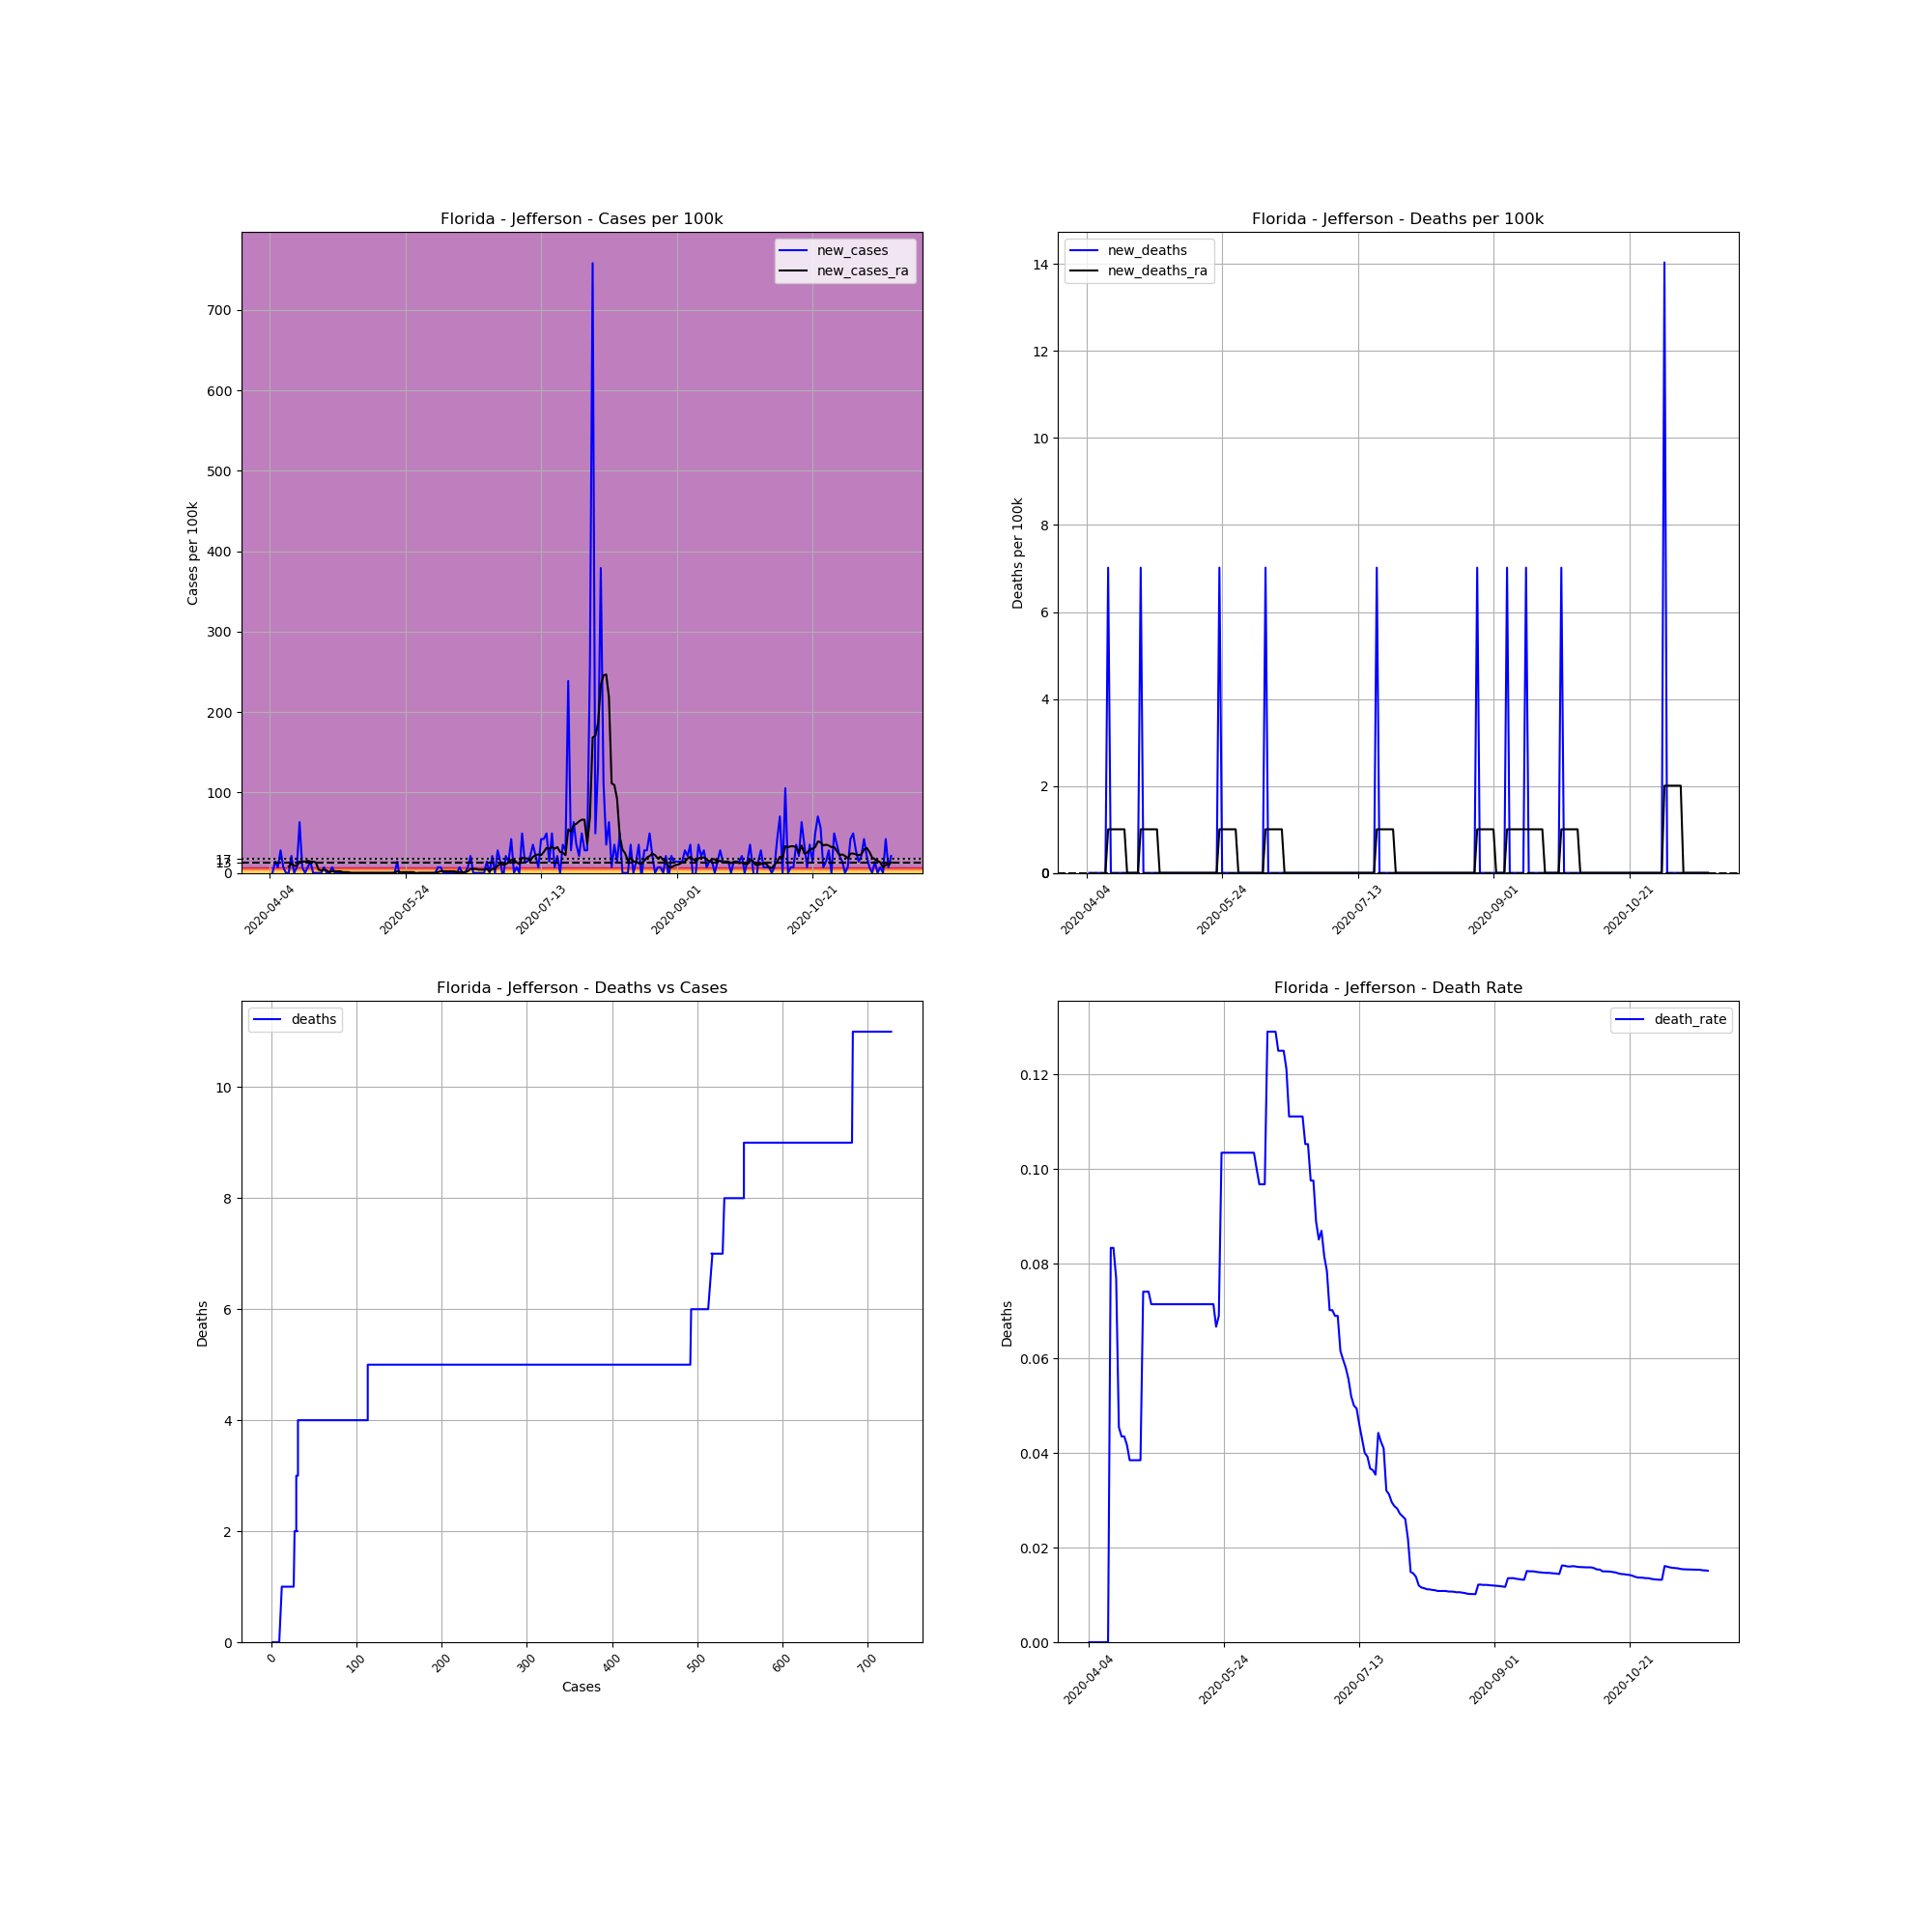

Data behind this chart, as committed beside it:
, date, county, state, fips, cases, deaths, COUNTY, STNAME, CTYNAME, POPESTIMATE2019, cases_per_100k, deaths_per_100k, death_rate, new_cases, new_deaths, new_cases_ra, new_deaths_ra
565246, 2020-04-04, Jefferson, Florida, 12065, 1, 0, 65, Florida, Jefferson, 14246, 7.02, 0.0, 0.0, , , , 
565247, 2020-04-05, Jefferson, Florida, 12065, 1, 0, 65, Florida, Jefferson, 14246, 7.02, 0.0, 0.0, 0.0, 0.0, , 
565248, 2020-04-06, Jefferson, Florida, 12065, 3, 0, 65, Florida, Jefferson, 14246, 21.06, 0.0, 0.0, 14.04, 0.0, , 
565249, 2020-04-07, Jefferson, Florida, 12065, 4, 0, 65, Florida, Jefferson, 14246, 28.08, 0.0, 0.0, 7.02, 0.0, , 
565250, 2020-04-08, Jefferson, Florida, 12065, 8, 0, 65, Florida, Jefferson, 14246, 56.16, 0.0, 0.0, 28.08, 0.0, , 
565251, 2020-04-09, Jefferson, Florida, 12065, 9, 0, 65, Florida, Jefferson, 14246, 63.18, 0.0, 0.0, 7.02, 0.0, , 
565252, 2020-04-10, Jefferson, Florida, 12065, 9, 0, 65, Florida, Jefferson, 14246, 63.18, 0.0, 0.0, 0.0, 0.0, , 
565253, 2020-04-11, Jefferson, Florida, 12065, 9, 0, 65, Florida, Jefferson, 14246, 63.18, 0.0, 0.0, 0.0, 0.0, 8.022, 0.0
565254, 2020-04-12, Jefferson, Florida, 12065, 12, 1, 65, Florida, Jefferson, 14246, 84.23, 7.02, 0.08333, 21.06, 7.02, 11.03, 1.003
565255, 2020-04-13, Jefferson, Florida, 12065, 12, 1, 65, Florida, Jefferson, 14246, 84.23, 7.02, 0.08333, 0.0, 0.0, 9.025, 1.003
565256, 2020-04-14, Jefferson, Florida, 12065, 13, 1, 65, Florida, Jefferson, 14246, 91.25, 7.02, 0.07692, 7.02, 0.0, 9.025, 1.003
565257, 2020-04-15, Jefferson, Florida, 12065, 22, 1, 65, Florida, Jefferson, 14246, 154.4, 7.02, 0.04545, 63.18, 0.0, 14.04, 1.003
565258, 2020-04-16, Jefferson, Florida, 12065, 23, 1, 65, Florida, Jefferson, 14246, 161.4, 7.02, 0.04348, 7.02, 0.0, 14.04, 1.003
565259, 2020-04-17, Jefferson, Florida, 12065, 23, 1, 65, Florida, Jefferson, 14246, 161.4, 7.02, 0.04348, 0.0, 0.0, 14.04, 1.003
565260, 2020-04-18, Jefferson, Florida, 12065, 24, 1, 65, Florida, Jefferson, 14246, 168.5, 7.02, 0.04167, 7.02, 0.0, 15.04, 1.003
565261, 2020-04-19, Jefferson, Florida, 12065, 26, 1, 65, Florida, Jefferson, 14246, 182.5, 7.02, 0.03846, 14.04, 0.0, 14.04, 0.0
565262, 2020-04-20, Jefferson, Florida, 12065, 26, 1, 65, Florida, Jefferson, 14246, 182.5, 7.02, 0.03846, 0.0, 0.0, 14.04, 0.0
565263, 2020-04-21, Jefferson, Florida, 12065, 26, 1, 65, Florida, Jefferson, 14246, 182.5, 7.02, 0.03846, 0.0, 0.0, 13.04, 0.0
565264, 2020-04-22, Jefferson, Florida, 12065, 26, 1, 65, Florida, Jefferson, 14246, 182.5, 7.02, 0.03846, 0.0, 0.0, 4.011, 0.0
565265, 2020-04-23, Jefferson, Florida, 12065, 26, 1, 65, Florida, Jefferson, 14246, 182.5, 7.02, 0.03846, 0.0, 0.0, 3.008, 0.0
565266, 2020-04-24, Jefferson, Florida, 12065, 27, 2, 65, Florida, Jefferson, 14246, 189.5, 14.04, 0.07407, 7.02, 7.02, 4.011, 1.003
565267, 2020-04-25, Jefferson, Florida, 12065, 27, 2, 65, Florida, Jefferson, 14246, 189.5, 14.04, 0.07407, 0.0, 0.0, 3.008, 1.003
565268, 2020-04-26, Jefferson, Florida, 12065, 27, 2, 65, Florida, Jefferson, 14246, 189.5, 14.04, 0.07407, 0.0, 0.0, 1.003, 1.003
565269, 2020-04-27, Jefferson, Florida, 12065, 28, 2, 65, Florida, Jefferson, 14246, 196.5, 14.04, 0.07143, 7.02, 0.0, 2.006, 1.003
565270, 2020-04-28, Jefferson, Florida, 12065, 28, 2, 65, Florida, Jefferson, 14246, 196.5, 14.04, 0.07143, 0.0, 0.0, 2.006, 1.003
565271, 2020-04-29, Jefferson, Florida, 12065, 28, 2, 65, Florida, Jefferson, 14246, 196.5, 14.04, 0.07143, 0.0, 0.0, 2.006, 1.003
565272, 2020-04-30, Jefferson, Florida, 12065, 28, 2, 65, Florida, Jefferson, 14246, 196.5, 14.04, 0.07143, 0.0, 0.0, 2.006, 1.003
565273, 2020-05-01, Jefferson, Florida, 12065, 28, 2, 65, Florida, Jefferson, 14246, 196.5, 14.04, 0.07143, 0.0, 0.0, 1.003, 0.0
565274, 2020-05-02, Jefferson, Florida, 12065, 28, 2, 65, Florida, Jefferson, 14246, 196.5, 14.04, 0.07143, 0.0, 0.0, 1.003, 0.0
565275, 2020-05-03, Jefferson, Florida, 12065, 28, 2, 65, Florida, Jefferson, 14246, 196.5, 14.04, 0.07143, 0.0, 0.0, 1.003, 0.0
565276, 2020-05-04, Jefferson, Florida, 12065, 28, 2, 65, Florida, Jefferson, 14246, 196.5, 14.04, 0.07143, 0.0, 0.0, 0.0, 0.0
565277, 2020-05-05, Jefferson, Florida, 12065, 28, 2, 65, Florida, Jefferson, 14246, 196.5, 14.04, 0.07143, 0.0, 0.0, 0.0, 0.0
565278, 2020-05-06, Jefferson, Florida, 12065, 28, 2, 65, Florida, Jefferson, 14246, 196.5, 14.04, 0.07143, 0.0, 0.0, 0.0, 0.0
565279, 2020-05-07, Jefferson, Florida, 12065, 28, 2, 65, Florida, Jefferson, 14246, 196.5, 14.04, 0.07143, 0.0, 0.0, 0.0, 0.0
565280, 2020-05-08, Jefferson, Florida, 12065, 28, 2, 65, Florida, Jefferson, 14246, 196.5, 14.04, 0.07143, 0.0, 0.0, 0.0, 0.0
565281, 2020-05-09, Jefferson, Florida, 12065, 28, 2, 65, Florida, Jefferson, 14246, 196.5, 14.04, 0.07143, 0.0, 0.0, 0.0, 0.0
565282, 2020-05-10, Jefferson, Florida, 12065, 28, 2, 65, Florida, Jefferson, 14246, 196.5, 14.04, 0.07143, 0.0, 0.0, 0.0, 0.0
565283, 2020-05-11, Jefferson, Florida, 12065, 28, 2, 65, Florida, Jefferson, 14246, 196.5, 14.04, 0.07143, 0.0, 0.0, 0.0, 0.0
565284, 2020-05-12, Jefferson, Florida, 12065, 28, 2, 65, Florida, Jefferson, 14246, 196.5, 14.04, 0.07143, 0.0, 0.0, 0.0, 0.0
565285, 2020-05-13, Jefferson, Florida, 12065, 28, 2, 65, Florida, Jefferson, 14246, 196.5, 14.04, 0.07143, 0.0, 0.0, 0.0, 0.0
565286, 2020-05-14, Jefferson, Florida, 12065, 28, 2, 65, Florida, Jefferson, 14246, 196.5, 14.04, 0.07143, 0.0, 0.0, 0.0, 0.0
565287, 2020-05-15, Jefferson, Florida, 12065, 28, 2, 65, Florida, Jefferson, 14246, 196.5, 14.04, 0.07143, 0.0, 0.0, 0.0, 0.0
565288, 2020-05-16, Jefferson, Florida, 12065, 28, 2, 65, Florida, Jefferson, 14246, 196.5, 14.04, 0.07143, 0.0, 0.0, 0.0, 0.0
565289, 2020-05-17, Jefferson, Florida, 12065, 28, 2, 65, Florida, Jefferson, 14246, 196.5, 14.04, 0.07143, 0.0, 0.0, 0.0, 0.0
565290, 2020-05-18, Jefferson, Florida, 12065, 28, 2, 65, Florida, Jefferson, 14246, 196.5, 14.04, 0.07143, 0.0, 0.0, 0.0, 0.0
565291, 2020-05-19, Jefferson, Florida, 12065, 28, 2, 65, Florida, Jefferson, 14246, 196.5, 14.04, 0.07143, 0.0, 0.0, 0.0, 0.0
565292, 2020-05-20, Jefferson, Florida, 12065, 28, 2, 65, Florida, Jefferson, 14246, 196.5, 14.04, 0.07143, 0.0, 0.0, 0.0, 0.0
565293, 2020-05-21, Jefferson, Florida, 12065, 30, 2, 65, Florida, Jefferson, 14246, 210.6, 14.04, 0.06667, 14.04, 0.0, 2.006, 0.0
565294, 2020-05-22, Jefferson, Florida, 12065, 29, 2, 65, Florida, Jefferson, 14246, 203.6, 14.04, 0.06897, -7.02, 0.0, 1.003, 0.0
565295, 2020-05-23, Jefferson, Florida, 12065, 29, 3, 65, Florida, Jefferson, 14246, 203.6, 21.06, 0.1034, 0.0, 7.02, 1.003, 1.003
565296, 2020-05-24, Jefferson, Florida, 12065, 29, 3, 65, Florida, Jefferson, 14246, 203.6, 21.06, 0.1034, 0.0, 0.0, 1.003, 1.003
565297, 2020-05-25, Jefferson, Florida, 12065, 29, 3, 65, Florida, Jefferson, 14246, 203.6, 21.06, 0.1034, 0.0, 0.0, 1.003, 1.003
565298, 2020-05-26, Jefferson, Florida, 12065, 29, 3, 65, Florida, Jefferson, 14246, 203.6, 21.06, 0.1034, 0.0, 0.0, 1.003, 1.003
565299, 2020-05-27, Jefferson, Florida, 12065, 29, 3, 65, Florida, Jefferson, 14246, 203.6, 21.06, 0.1034, 0.0, 0.0, 1.003, 1.003
565300, 2020-05-28, Jefferson, Florida, 12065, 29, 3, 65, Florida, Jefferson, 14246, 203.6, 21.06, 0.1034, 0.0, 0.0, -1.003, 1.003
565301, 2020-05-29, Jefferson, Florida, 12065, 29, 3, 65, Florida, Jefferson, 14246, 203.6, 21.06, 0.1034, 0.0, 0.0, 0.0, 1.003
565302, 2020-05-30, Jefferson, Florida, 12065, 29, 3, 65, Florida, Jefferson, 14246, 203.6, 21.06, 0.1034, 0.0, 0.0, 0.0, 0.0
565303, 2020-05-31, Jefferson, Florida, 12065, 29, 3, 65, Florida, Jefferson, 14246, 203.6, 21.06, 0.1034, 0.0, 0.0, 0.0, 0.0
565304, 2020-06-01, Jefferson, Florida, 12065, 29, 3, 65, Florida, Jefferson, 14246, 203.6, 21.06, 0.1034, 0.0, 0.0, 0.0, 0.0
565305, 2020-06-02, Jefferson, Florida, 12065, 29, 3, 65, Florida, Jefferson, 14246, 203.6, 21.06, 0.1034, 0.0, 0.0, 0.0, 0.0
... 170 more rows
